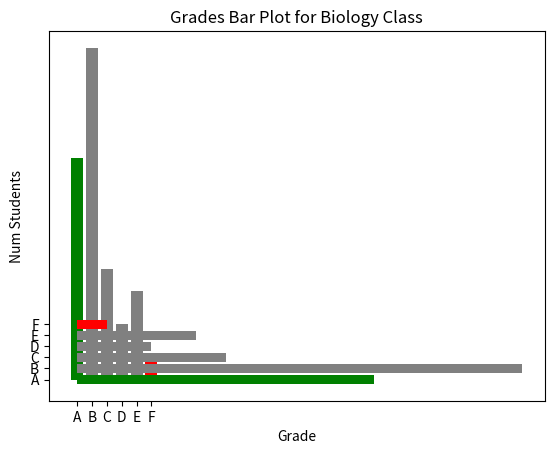

The script that saved this image:

grades = ['A', 'B', 'C', 'D', 'E', 'F']
students_count = [20, 30, 10, 5, 8, 2]

import matplotlib.pyplot as plt
plt.bar(grades, students_count, color=['green', 'gray', 'gray', 'gray', 'gray', 'red'])

plt.title('Grades Bar Plot for Biology Class')
plt.xlabel('Grade')
plt.ylabel('Num Students')
plt.bar(grades, students_count, color=['green', 'gray', 'gray', 'gray', 'gray', 'red'])
plt.show()

plt.barh(grades, students_count, color=['green', 'gray', 'gray', 'gray', 'gray', 'red'])

